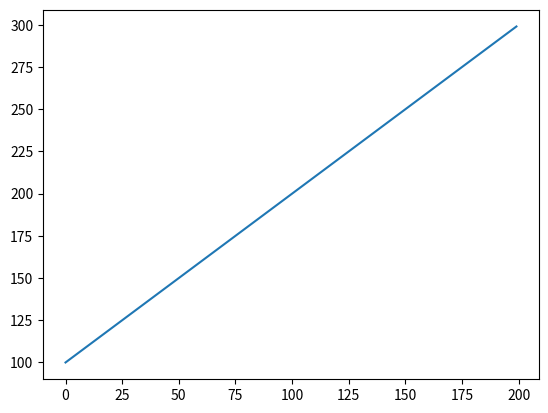
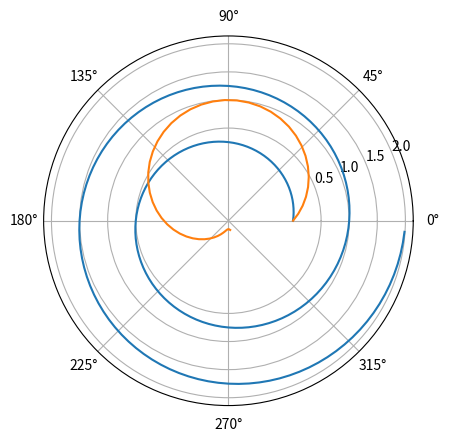

Python code for these plots, in order:































































import pandas as pd
import seaborn as sns
import matplotlib.pyplot as plt

df = pd.DataFrame({'a': range(200), 'b': range(100, 300)})

df['b'].plot()
plt.show()













#| label: fig-polar
#| fig-cap: "A line plot on a polar axis"
# Now we add a comment here
import numpy as np
import matplotlib.pyplot as plt

r = np.arange(0, 2, 0.01)
theta = 2 * np.pi * r
fig, ax = plt.subplots(
  subplot_kw = {'projection': 'polar'} 
)
ax.plot(theta, r)
ax.set_rticks([0.5, 1, 1.5, 2])
ax.grid(True)
plt.show()





import pandas as pd

df = pd.DataFrame({'a': [1, 2, 3, 4, 5]})
df.head()



x = np.arange(0, 5, 0.1)
y = np.sin(x)
plt.plot(x, y)



a = [1, 2, 3]
b = [4]
a + b + [5]
